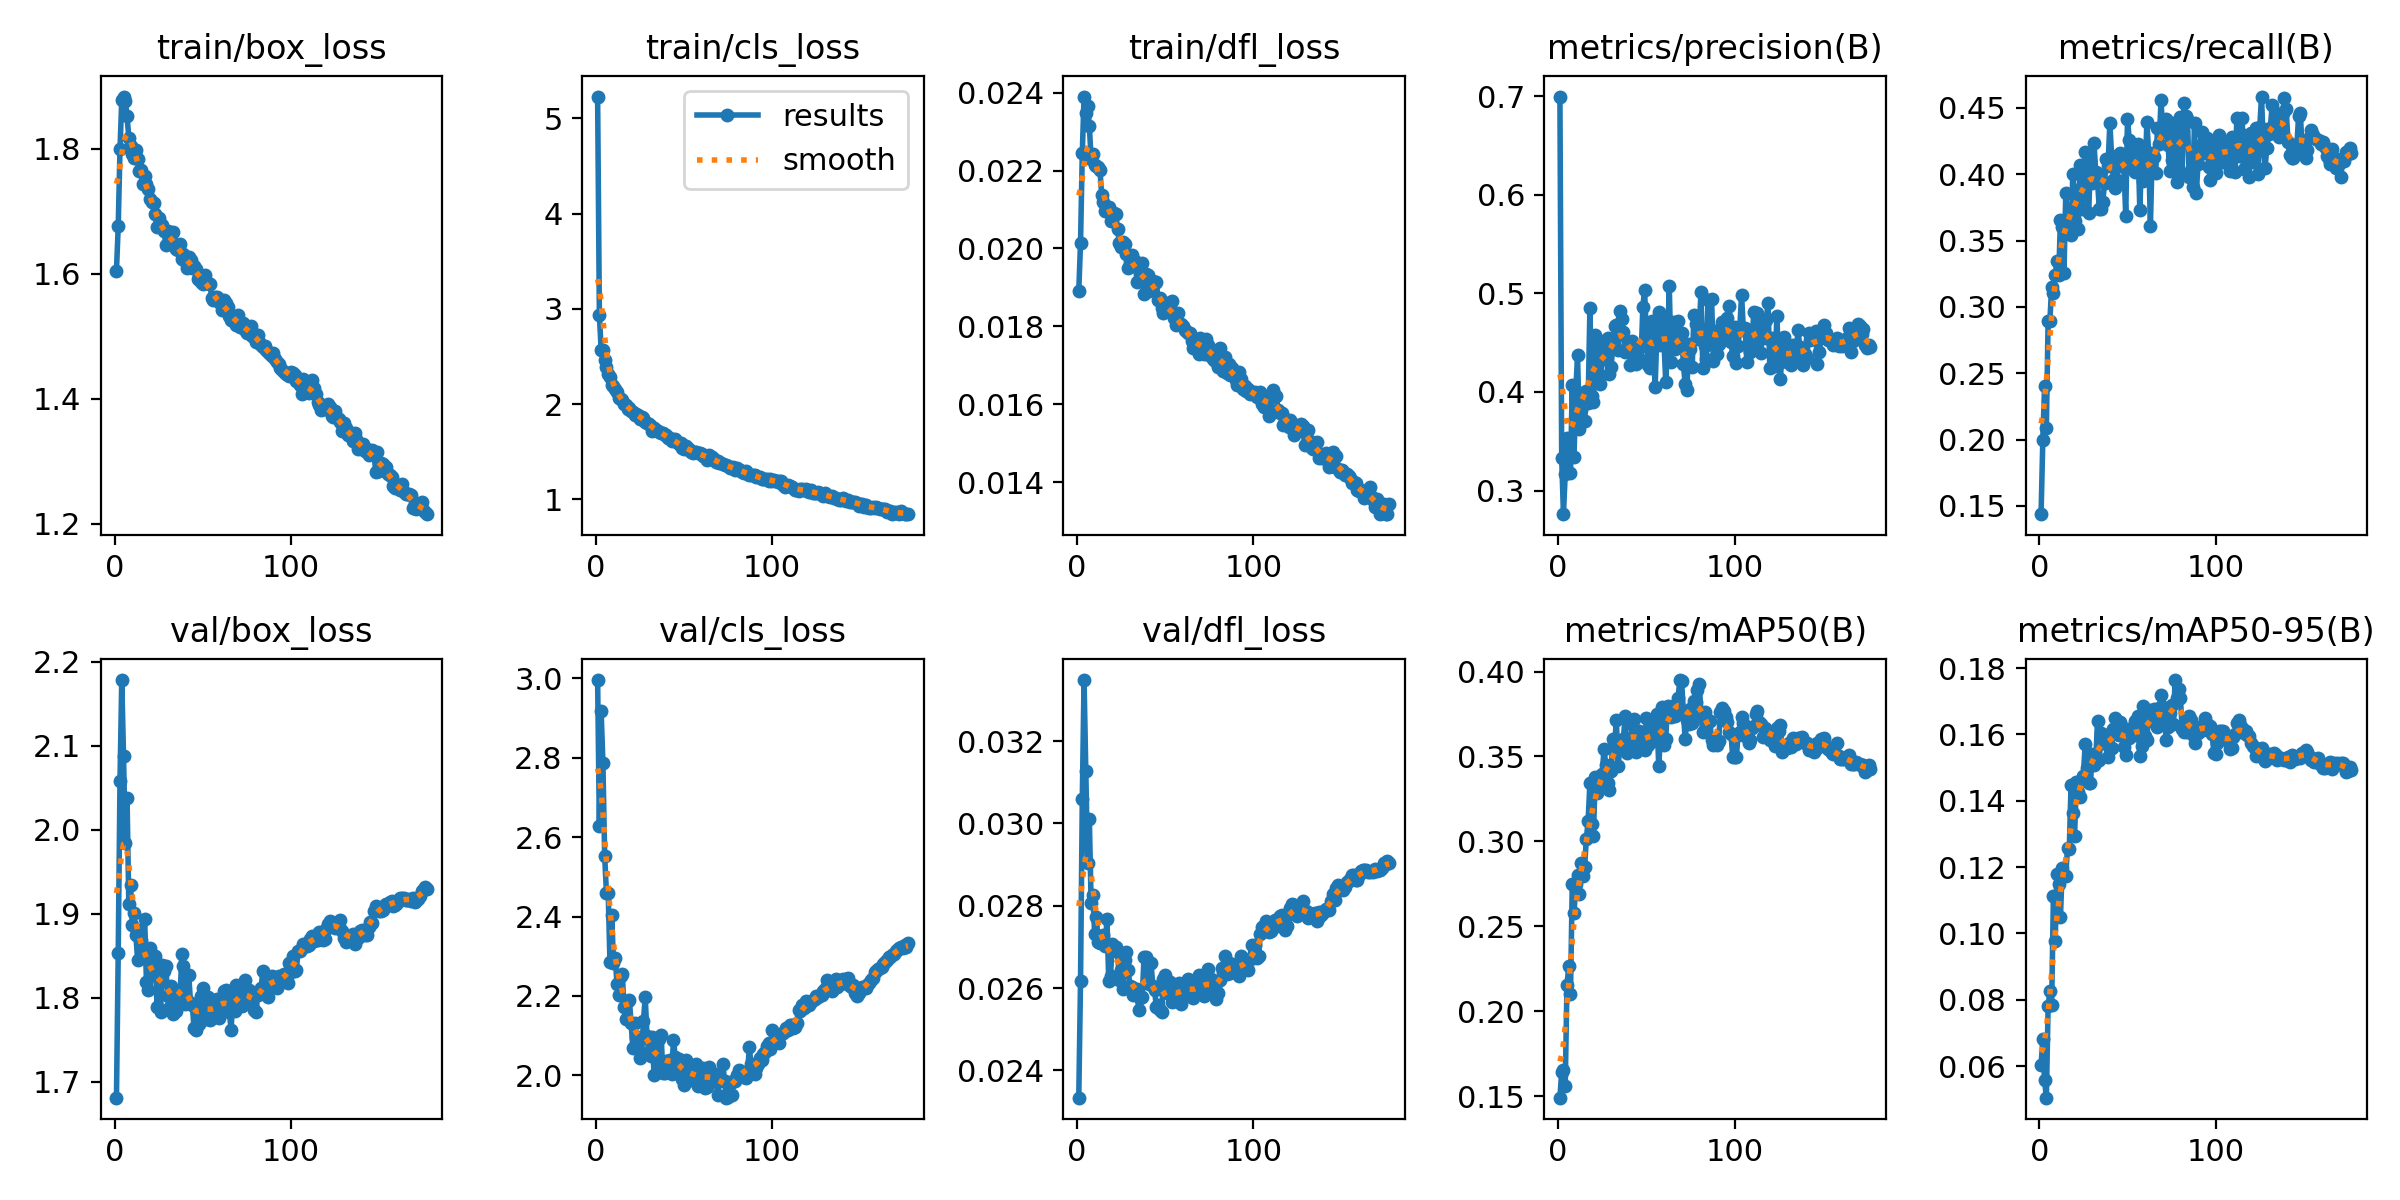

The data file committed next to this chart (first rows):
epoch, time, train/box_loss, train/cls_loss, train/dfl_loss, metrics/precision(B), metrics/recall(B), metrics/mAP50(B), metrics/mAP50-95(B), val/box_loss, val/cls_loss, val/dfl_loss, lr/pg0, lr/pg1, lr/pg2, lr/pg3, lr/pg4, lr/pg5, lr/pg6, lr/pg7
1, 85.47, 1.605, 5.228, 0.0189, 0.6995, 0.1437, 0.1491, 0.06034, 1.681, 2.995, 0.02334, 0.009974, 0.003325, 0.009974, 0.003325, 0.009974, 0.003325, 0.009974, 0.003325
2, 141.4, 1.676, 2.933, 0.02015, 0.333, 0.1998, 0.1642, 0.06814, 1.854, 2.629, 0.02617, 0.01989, 0.006632, 0.01989, 0.006632, 0.01989, 0.006632, 0.01989, 0.006632
3, 189.2, 1.799, 2.572, 0.02245, 0.276, 0.2406, 0.1652, 0.0557, 2.058, 2.916, 0.03059, 0.02974, 0.009912, 0.02974, 0.009912, 0.02974, 0.009912, 0.02974, 0.009912
4, 235.5, 1.878, 2.565, 0.0239, 0.3165, 0.209, 0.1558, 0.05049, 2.178, 2.788, 0.03348, 0.02964, 0.009881, 0.02964, 0.009881, 0.02964, 0.009881, 0.02964, 0.009881
5, 279.3, 1.884, 2.466, 0.02349, 0.3533, 0.2895, 0.2152, 0.07815, 2.088, 2.553, 0.03128, 0.02952, 0.009842, 0.02952, 0.009842, 0.02952, 0.009842, 0.02952, 0.009842
6, 323.3, 1.877, 2.393, 0.02365, 0.3389, 0.2896, 0.2265, 0.08258, 1.984, 2.459, 0.02903, 0.02941, 0.009802, 0.02941, 0.009802, 0.02941, 0.009802, 0.02941, 0.009802
7, 366.9, 1.852, 2.318, 0.02315, 0.3178, 0.3148, 0.21, 0.07854, 2.038, 2.459, 0.0301, 0.02929, 0.009762, 0.02929, 0.009762, 0.02929, 0.009762, 0.02929, 0.009762
8, 409.1, 1.818, 2.283, 0.02229, 0.4075, 0.3106, 0.2749, 0.1114, 1.911, 2.284, 0.02807, 0.02917, 0.009723, 0.02917, 0.009723, 0.02917, 0.009723, 0.02917, 0.009723
9, 451.9, 1.804, 2.204, 0.02242, 0.3345, 0.3238, 0.2576, 0.09773, 1.934, 2.404, 0.02827, 0.02905, 0.009683, 0.02905, 0.009683, 0.02905, 0.009683, 0.02905, 0.009683
10, 496.1, 1.791, 2.191, 0.02214, 0.4009, 0.3346, 0.2751, 0.1179, 1.886, 2.283, 0.02732, 0.02893, 0.009644, 0.02893, 0.009644, 0.02893, 0.009644, 0.02893, 0.009644
11, 541.8, 1.785, 2.157, 0.02213, 0.4372, 0.3238, 0.2803, 0.1149, 1.901, 2.295, 0.02772, 0.02881, 0.009604, 0.02881, 0.009604, 0.02881, 0.009604, 0.02881, 0.009604
12, 585.6, 1.799, 2.128, 0.02208, 0.3628, 0.3659, 0.2688, 0.105, 1.875, 2.229, 0.02712, 0.02869, 0.009564, 0.02869, 0.009564, 0.02869, 0.009564, 0.02869, 0.009564
13, 628.6, 1.783, 2.059, 0.02202, 0.3813, 0.3605, 0.2874, 0.1198, 1.845, 2.203, 0.0271, 0.02857, 0.009525, 0.02857, 0.009525, 0.02857, 0.009525, 0.02857, 0.009525
14, 672.8, 1.764, 2.056, 0.02137, 0.3977, 0.3256, 0.2797, 0.1177, 1.88, 2.251, 0.0272, 0.02846, 0.009485, 0.02846, 0.009485, 0.02846, 0.009485, 0.02846, 0.009485
15, 717.9, 1.766, 2.041, 0.02119, 0.3703, 0.3857, 0.2852, 0.1173, 1.869, 2.254, 0.02728, 0.02834, 0.009446, 0.02834, 0.009446, 0.02834, 0.009446, 0.02834, 0.009446
16, 761.1, 1.744, 1.997, 0.02096, 0.4014, 0.3656, 0.3015, 0.1258, 1.855, 2.172, 0.02702, 0.02822, 0.009406, 0.02822, 0.009406, 0.02822, 0.009406, 0.02822, 0.009406
17, 804.2, 1.756, 1.986, 0.02104, 0.3887, 0.3694, 0.3122, 0.1255, 1.893, 2.141, 0.02767, 0.0281, 0.009366, 0.0281, 0.009366, 0.0281, 0.009366, 0.0281, 0.009366
18, 845.6, 1.743, 1.951, 0.02106, 0.4847, 0.3541, 0.3345, 0.1448, 1.819, 2.186, 0.02617, 0.02798, 0.009327, 0.02798, 0.009327, 0.02798, 0.009327, 0.02798, 0.009327
19, 888.5, 1.736, 1.955, 0.02071, 0.3956, 0.4001, 0.31, 0.1364, 1.809, 2.191, 0.0263, 0.02786, 0.009287, 0.02786, 0.009287, 0.02786, 0.009287, 0.02786, 0.009287
20, 931.3, 1.719, 1.93, 0.02081, 0.3898, 0.3647, 0.3034, 0.1294, 1.859, 2.131, 0.02708, 0.02774, 0.009248, 0.02774, 0.009248, 0.02774, 0.009248, 0.02774, 0.009248
21, 973.7, 1.714, 1.912, 0.02091, 0.458, 0.3881, 0.338, 0.1457, 1.827, 2.069, 0.02698, 0.02762, 0.009208, 0.02762, 0.009208, 0.02762, 0.009208, 0.02762, 0.009208
22, 1018, 1.713, 1.886, 0.02088, 0.4465, 0.3589, 0.3288, 0.1426, 1.833, 2.132, 0.027, 0.02751, 0.009168, 0.02751, 0.009168, 0.02751, 0.009168, 0.02751, 0.009168
23, 1061, 1.696, 1.899, 0.02051, 0.4175, 0.4069, 0.3372, 0.1412, 1.849, 2.097, 0.02687, 0.02739, 0.009129, 0.02739, 0.009129, 0.02739, 0.009129, 0.02739, 0.009129
24, 1105, 1.674, 1.889, 0.02014, 0.4084, 0.3741, 0.3339, 0.1467, 1.789, 2.096, 0.0262, 0.02727, 0.009089, 0.02727, 0.009089, 0.02727, 0.009089, 0.02727, 0.009089
25, 1149, 1.689, 1.848, 0.02005, 0.443, 0.3847, 0.3398, 0.1476, 1.833, 2.044, 0.02645, 0.02715, 0.00905, 0.02715, 0.00905, 0.02715, 0.00905, 0.02715, 0.00905
26, 1192, 1.679, 1.866, 0.02016, 0.4338, 0.4168, 0.3544, 0.157, 1.784, 2.057, 0.02598, 0.02703, 0.00901, 0.02703, 0.00901, 0.02703, 0.00901, 0.02703, 0.00901
27, 1235, 1.677, 1.856, 0.02011, 0.453, 0.3923, 0.345, 0.15, 1.839, 2.138, 0.02668, 0.02691, 0.00897, 0.02691, 0.00897, 0.02691, 0.00897, 0.02691, 0.00897
28, 1277, 1.669, 1.814, 0.01987, 0.4549, 0.3709, 0.3342, 0.1454, 1.832, 2.198, 0.02688, 0.02679, 0.008931, 0.02679, 0.008931, 0.02679, 0.008931, 0.02679, 0.008931
29, 1321, 1.646, 1.803, 0.01949, 0.4185, 0.4099, 0.3305, 0.1454, 1.838, 2.098, 0.02645, 0.02667, 0.008891, 0.02667, 0.008891, 0.02667, 0.008891, 0.02667, 0.008891
30, 1364, 1.668, 1.79, 0.01965, 0.4257, 0.3931, 0.3413, 0.1542, 1.802, 2.054, 0.02606, 0.02655, 0.008852, 0.02655, 0.008852, 0.02655, 0.008852, 0.02655, 0.008852
31, 1407, 1.66, 1.774, 0.01984, 0.4456, 0.4235, 0.3604, 0.1509, 1.788, 2.049, 0.02603, 0.02644, 0.008812, 0.02644, 0.008812, 0.02644, 0.008812, 0.02644, 0.008812
32, 1451, 1.653, 1.722, 0.01959, 0.4671, 0.4016, 0.3567, 0.1516, 1.814, 2.096, 0.02583, 0.02632, 0.008772, 0.02632, 0.008772, 0.02632, 0.008772, 0.02632, 0.008772
33, 1494, 1.666, 1.753, 0.01968, 0.4677, 0.3951, 0.3713, 0.1641, 1.781, 2, 0.02589, 0.0262, 0.008733, 0.0262, 0.008733, 0.0262, 0.008733, 0.0262, 0.008733
34, 1536, 1.646, 1.723, 0.01915, 0.4426, 0.3741, 0.3442, 0.1522, 1.793, 2.064, 0.02597, 0.02608, 0.008693, 0.02608, 0.008693, 0.02608, 0.008693, 0.02608, 0.008693
35, 1580, 1.64, 1.721, 0.01948, 0.4817, 0.3739, 0.3559, 0.1604, 1.785, 2.01, 0.02546, 0.02596, 0.008654, 0.02596, 0.008654, 0.02596, 0.008654, 0.02596, 0.008654
36, 1623, 1.638, 1.702, 0.01917, 0.4735, 0.379, 0.3557, 0.1573, 1.802, 2.093, 0.02577, 0.02584, 0.008614, 0.02584, 0.008614, 0.02584, 0.008614, 0.02584, 0.008614
37, 1665, 1.648, 1.697, 0.01964, 0.4603, 0.3937, 0.3605, 0.1586, 1.793, 2.102, 0.02579, 0.02572, 0.008574, 0.02572, 0.008574, 0.02572, 0.008574, 0.02572, 0.008574
38, 1707, 1.624, 1.695, 0.01884, 0.4402, 0.4111, 0.3739, 0.1599, 1.852, 2.006, 0.02675, 0.0256, 0.008535, 0.0256, 0.008535, 0.0256, 0.008535, 0.0256, 0.008535
39, 1751, 1.632, 1.678, 0.01935, 0.4426, 0.4064, 0.3522, 0.1532, 1.838, 2.006, 0.02676, 0.02549, 0.008495, 0.02549, 0.008495, 0.02549, 0.008495, 0.02549, 0.008495
40, 1795, 1.62, 1.673, 0.01932, 0.4478, 0.4387, 0.3594, 0.1555, 1.792, 2.035, 0.02612, 0.02537, 0.008456, 0.02537, 0.008456, 0.02537, 0.008456, 0.02537, 0.008456
41, 1838, 1.61, 1.641, 0.01892, 0.4276, 0.4136, 0.3544, 0.1558, 1.798, 2.036, 0.02609, 0.02525, 0.008416, 0.02525, 0.008416, 0.02525, 0.008416, 0.02525, 0.008416
42, 1882, 1.627, 1.639, 0.01913, 0.4516, 0.3954, 0.3691, 0.1616, 1.827, 2.039, 0.0266, 0.02513, 0.008376, 0.02513, 0.008376, 0.02513, 0.008376, 0.02513, 0.008376
43, 1926, 1.622, 1.614, 0.01916, 0.4376, 0.3896, 0.3721, 0.165, 1.793, 2.004, 0.02605, 0.02501, 0.008337, 0.02501, 0.008337, 0.02501, 0.008337, 0.02501, 0.008337
44, 1970, 1.609, 1.623, 0.01911, 0.4283, 0.3953, 0.3529, 0.1601, 1.791, 2.089, 0.02595, 0.02489, 0.008297, 0.02489, 0.008297, 0.02489, 0.008297, 0.02489, 0.008297
45, 2012, 1.612, 1.629, 0.01913, 0.4457, 0.4112, 0.3631, 0.1599, 1.764, 2.048, 0.02553, 0.02477, 0.008258, 0.02477, 0.008258, 0.02477, 0.008258, 0.02477, 0.008258
46, 2055, 1.607, 1.602, 0.01867, 0.4447, 0.4163, 0.3649, 0.1637, 1.762, 2.016, 0.0256, 0.02465, 0.008218, 0.02465, 0.008218, 0.02465, 0.008218, 0.02465, 0.008218
47, 2100, 1.592, 1.576, 0.01874, 0.4323, 0.4061, 0.3559, 0.1606, 1.781, 2.042, 0.02546, 0.02454, 0.008178, 0.02454, 0.008178, 0.02454, 0.008178, 0.02454, 0.008178
48, 2143, 1.594, 1.592, 0.01847, 0.486, 0.4053, 0.3549, 0.1563, 1.769, 2.036, 0.02543, 0.02442, 0.008139, 0.02442, 0.008139, 0.02442, 0.008139, 0.02442, 0.008139
49, 2187, 1.587, 1.537, 0.01834, 0.5037, 0.3686, 0.3538, 0.1537, 1.802, 1.99, 0.02623, 0.0243, 0.008099, 0.0243, 0.008099, 0.0243, 0.008099, 0.0243, 0.008099
50, 2230, 1.583, 1.532, 0.01857, 0.4562, 0.4414, 0.3726, 0.1616, 1.812, 1.975, 0.02632, 0.02418, 0.00806, 0.02418, 0.00806, 0.02418, 0.00806, 0.02418, 0.00806
51, 2274, 1.597, 1.557, 0.0186, 0.4271, 0.426, 0.3569, 0.1588, 1.779, 2.038, 0.02589, 0.02406, 0.00802, 0.02406, 0.00802, 0.02406, 0.00802, 0.02406, 0.00802
52, 2318, 1.585, 1.528, 0.01848, 0.4246, 0.4114, 0.3615, 0.1611, 1.775, 2.013, 0.02587, 0.02394, 0.00798, 0.02394, 0.00798, 0.02394, 0.00798, 0.02394, 0.00798
53, 2361, 1.586, 1.523, 0.01836, 0.4718, 0.4097, 0.3681, 0.1605, 1.801, 2.011, 0.02616, 0.02382, 0.007941, 0.02382, 0.007941, 0.02382, 0.007941, 0.02382, 0.007941
54, 2403, 1.584, 1.5, 0.01865, 0.4476, 0.4017, 0.3589, 0.1639, 1.773, 1.988, 0.02567, 0.0237, 0.007901, 0.0237, 0.007901, 0.0237, 0.007901, 0.0237, 0.007901
55, 2445, 1.562, 1.486, 0.01821, 0.4048, 0.4156, 0.3601, 0.1598, 1.78, 2, 0.02569, 0.02358, 0.007862, 0.02358, 0.007862, 0.02358, 0.007862, 0.02358, 0.007862
56, 2488, 1.558, 1.494, 0.01804, 0.4624, 0.4224, 0.3752, 0.1656, 1.793, 2.002, 0.02603, 0.02347, 0.007822, 0.02347, 0.007822, 0.02347, 0.007822, 0.02347, 0.007822
57, 2537, 1.563, 1.498, 0.01835, 0.4815, 0.3727, 0.3445, 0.1536, 1.785, 2.029, 0.02576, 0.02335, 0.007782, 0.02335, 0.007782, 0.02335, 0.007782, 0.02335, 0.007782
58, 2592, 1.563, 1.485, 0.01805, 0.4473, 0.4152, 0.3603, 0.1564, 1.799, 1.974, 0.02613, 0.02323, 0.007743, 0.02323, 0.007743, 0.02323, 0.007743, 0.02323, 0.007743
59, 2643, 1.554, 1.482, 0.01805, 0.4772, 0.3948, 0.3791, 0.1685, 1.777, 1.999, 0.02562, 0.02311, 0.007703, 0.02311, 0.007703, 0.02311, 0.007703, 0.02311, 0.007703
60, 2704, 1.551, 1.471, 0.01802, 0.4512, 0.4002, 0.3567, 0.1595, 1.789, 1.995, 0.02586, 0.02299, 0.007664, 0.02299, 0.007664, 0.02299, 0.007664, 0.02299, 0.007664
... 117 more rows
